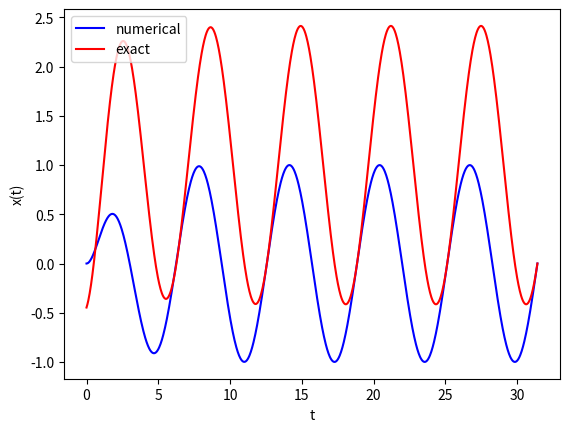
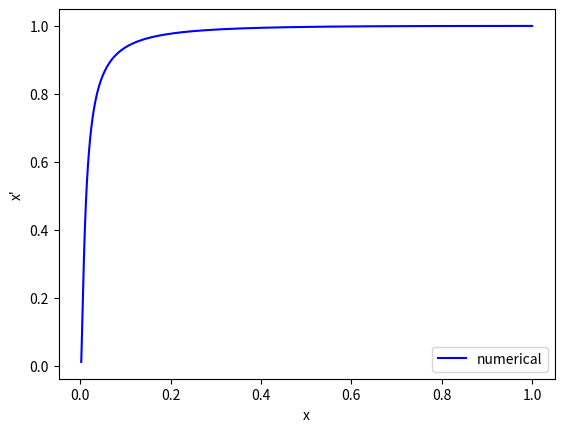
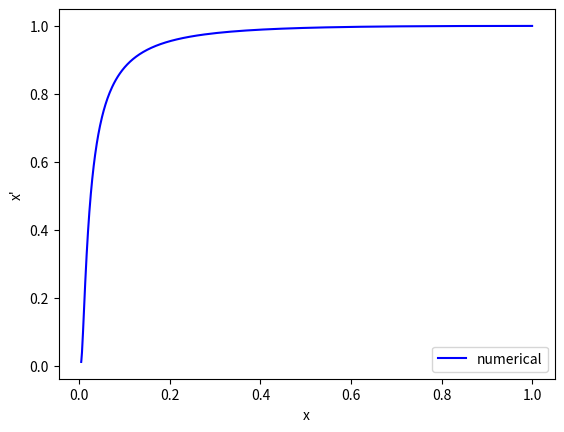
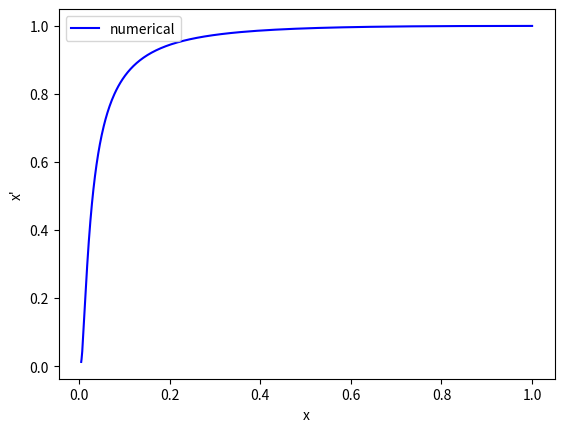
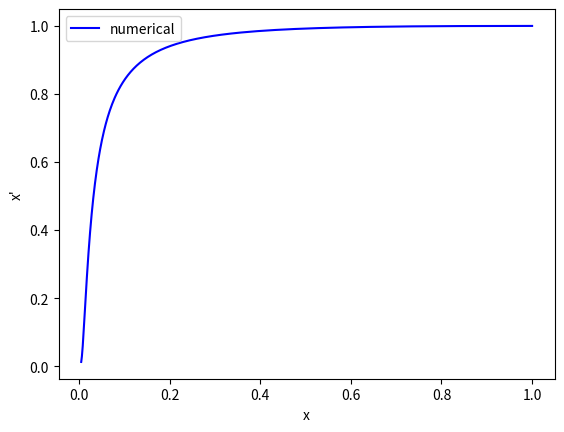
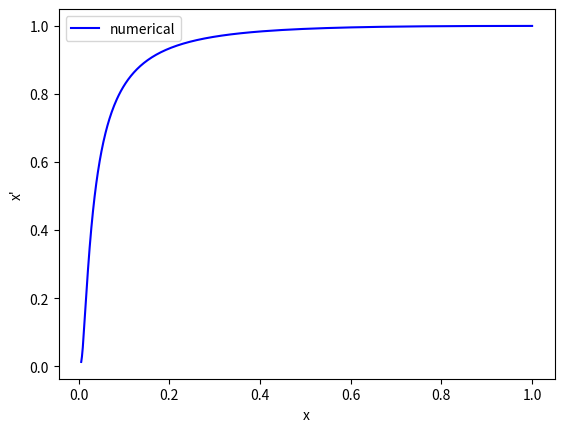
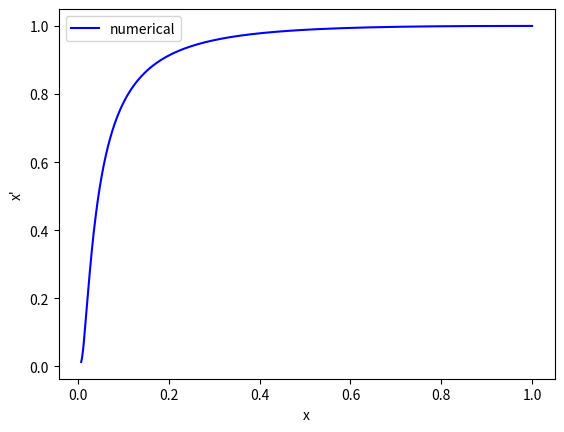
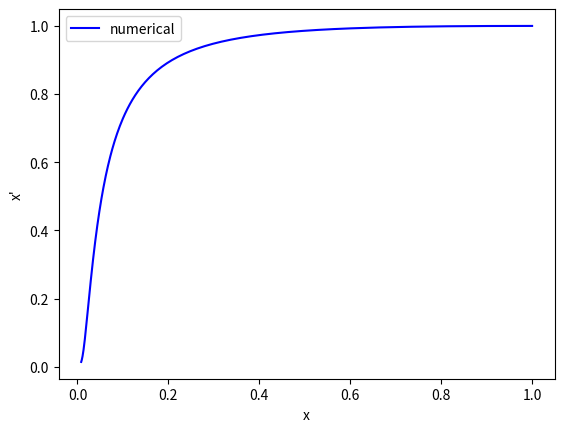

Here is the Python script that generated these plots, in order:
''' 
Beginning with an example:

Solve the ordinary differential equation

m * x''(t) + c * x'(t) + k * x(t) = gamma * cos(omega * t)

the period of the solution is 2 * pi / omega

'''
### imports
import numpy as np
import matplotlib.pyplot as plt
from scipy.integrate import odeint

### define the ODE

# rewrite the ODE as a system of first order ODEs
def f(y, t, m, c, k, gamma, omega):
    x, v = y
    return [v, -c/m * v - k/m * x + gamma/m * np.cos(omega * t)]

# define the exact solution
def x_exact(t, m, c, k, gamma, omega):
    return gamma / (m * omega) * np.sin(omega * t) - gamma / (m * omega) * np.cos(omega * t) + gamma / (m * omega) - gamma / (m * omega) * np.exp(-c * t / (2 * m)) * np.cos(np.sqrt(k - c**2 / (4 * m**2)) * t + np.arctan((2 * m * omega) / (c - 2 * m * omega)))

# define the initial conditions
m = 1
c = 1
k = 1
gamma = 1
omega = 1
y0 = [0, 0]

# define the time interval
t = np.linspace(0, 10 * np.pi / omega, 1000)

# solve the ODE
y = odeint(f, y0, t, args=(m, c, k, gamma, omega))

# plot the solution
plt.plot(t, y[:, 0], 'b', label='numerical')
plt.plot(t, x_exact(t, m, c, k, gamma, omega), 'r', label='exact')
plt.xlabel('t')
plt.ylabel('x(t)')
plt.legend(loc='best')
plt.show()

### Simulate the predator-prey equations below

a = 1
d = 0.1
b = 0.1 # [0.1 0.5]
dxdt = lambda x, y: x*(1-x) - (a*x*y / d+x)
dydt = lambda x, y: b*y*(1 - y/x)

fun = lambda Y, t: [dxdt(Y[0], Y[1]), dydt(Y[0], Y[1])]

# define the initial conditions
x0 = 1
y0 = 1
Y0 = [x0, y0]

# define the time interval
t = np.linspace(0, np.pi / omega, 1000)

# vary b
for b in np.array([0.1, 0.2, 0.25, 0.27, 0.3, 0.4, 0.5]):
    # solve the ODE
    Y = odeint(fun, Y0, t)
    # plot the solution x" against x'
    plt.figure('b = ' + str(b))
    plt.plot(Y[:, 0], Y[:, 1], 'b', label='numerical')
    plt.xlabel('x')
    plt.ylabel('x\'')
    plt.legend(loc='best')
    plt.show()
    




